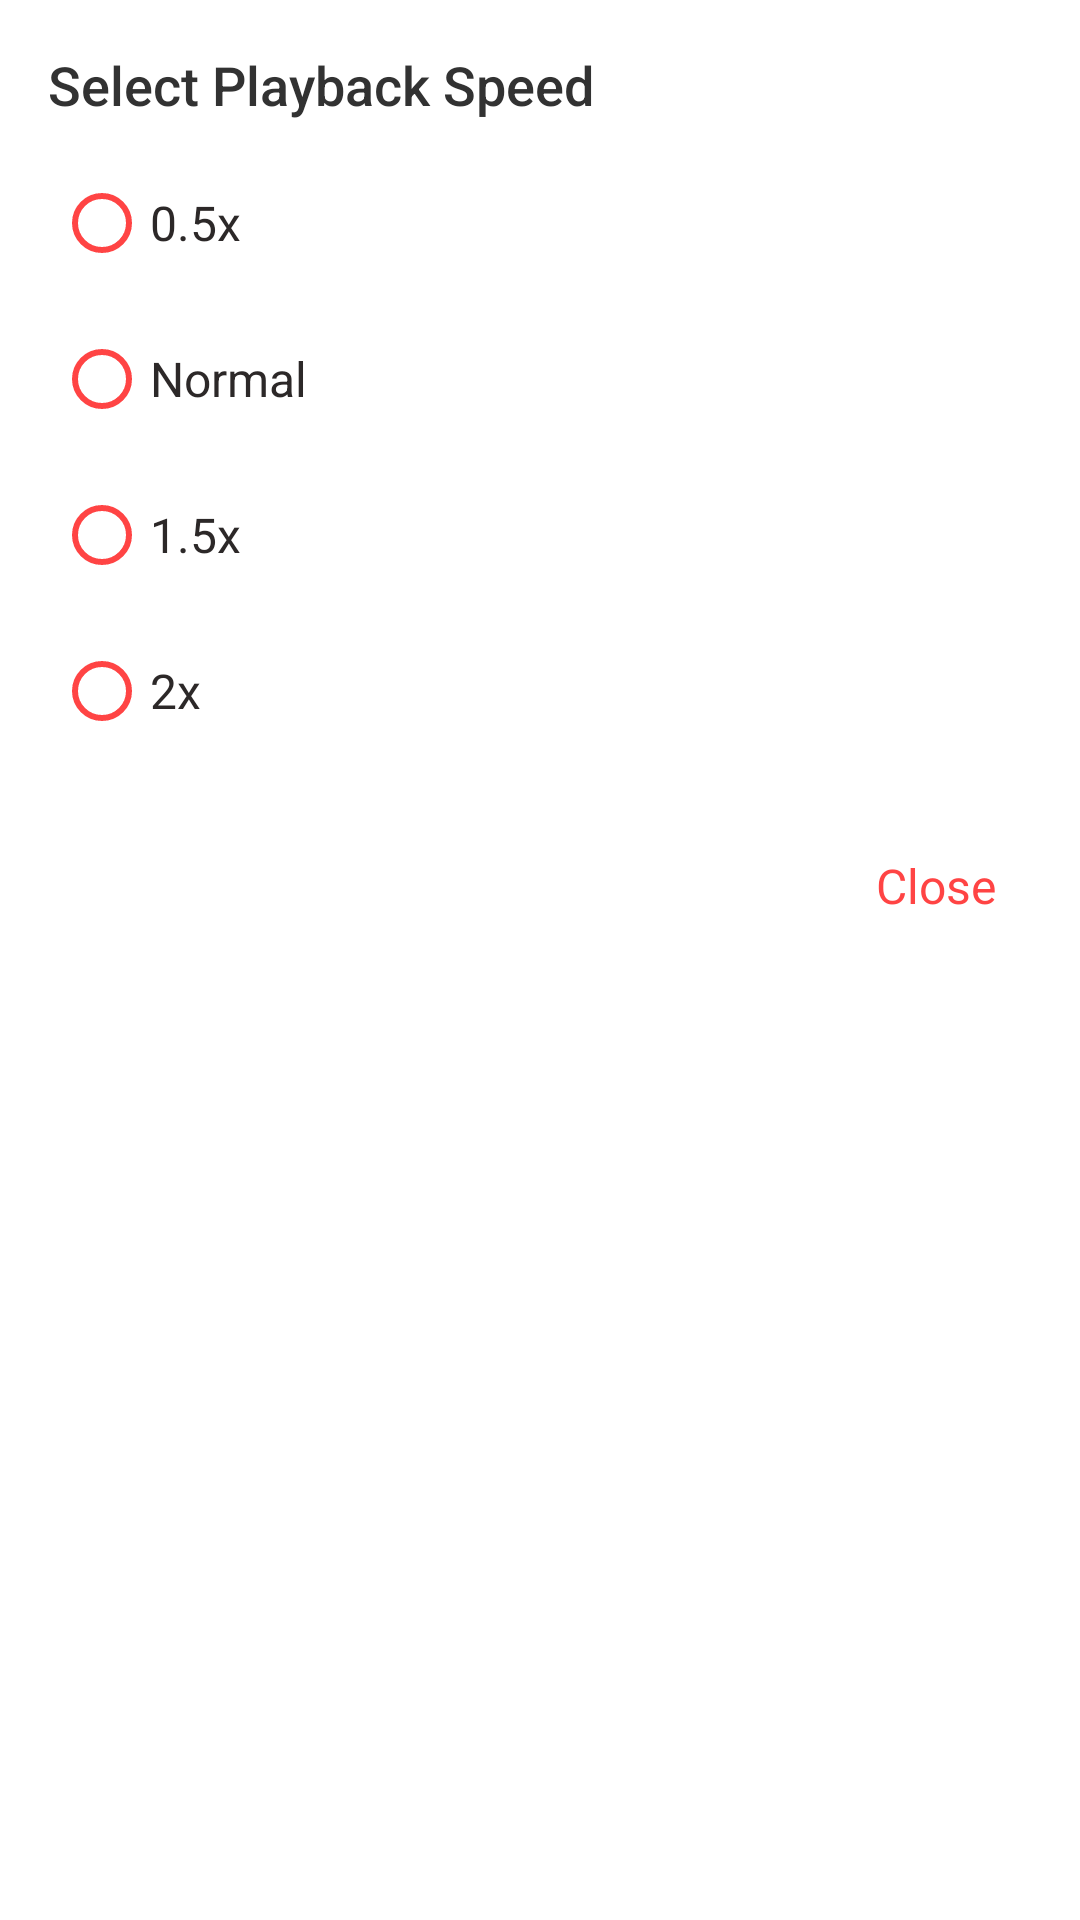

Produce the Android XML layout that renders to this screen, including the resource entries it uses.
<!-- AndroidManifest.xml: application theme AppTheme -->
<!-- res/layout/custom_dialog_playback_speed_settings.xml -->
<?xml version="1.0" encoding="utf-8"?>
<ScrollView xmlns:android="http://schemas.android.com/apk/res/android"
    android:layout_width="match_parent"
    android:layout_height="match_parent"
    android:background="#ffff"
    android:orientation="vertical">

    <LinearLayout
        android:layout_width="match_parent"
        android:layout_height="wrap_content"
        android:layout_marginLeft="8dp"
        android:layout_marginTop="12dp"
        android:layout_marginRight="8dp"
        android:layout_marginBottom="12dp"
        android:orientation="vertical">

        
        
        
        

        
        
        
        
        

        
        
        
        
        
        
        
        
        

        <LinearLayout
            android:layout_width="match_parent"
            android:layout_height="wrap_content"
            android:layout_marginTop="4dp"
            android:orientation="horizontal">







            <TextView
                android:layout_width="wrap_content"
                android:layout_height="wrap_content"
                android:text="Select Playback Speed"
                android:layout_marginLeft="8dp"
                android:fontFamily="sans-serif-medium"
                android:textColor="@android:color/secondary_text_light"
                android:textSize="18sp"
                />
            
            
            
            
            
            
            
            

        </LinearLayout>

        <RadioGroup
            android:id="@+id/RadioGroup"
            android:layout_width="match_parent"
            android:layout_height="wrap_content"
            android:layout_margin="8dp"
            android:orientation="vertical">

            <RadioButton
                android:id="@+id/Radio1"
                android:layout_width="match_parent"
                android:layout_height="wrap_content"
                android:layout_margin="2dp"
                android:buttonTint="@android:color/holo_red_light"
                android:text="0.5x"
                android:textColor="#2C2828"
                android:textSize="16sp"
                />

            <RadioButton
                android:id="@+id/Radio2"
                android:layout_width="match_parent"
                android:layout_height="wrap_content"
                android:layout_margin="2dp"
                android:buttonTint="@android:color/holo_red_light"
                android:text="Normal"
                android:textColor="#2C2828"
                android:textSize="16sp" />

            <RadioButton
                android:id="@+id/Radio3"
                android:layout_width="match_parent"
                android:layout_height="wrap_content"
                android:layout_margin="2dp"
                android:buttonTint="@android:color/holo_red_light"
                android:text="1.5x"
                android:textColor="#2C2828"
                android:textSize="16sp"
                />

            <RadioButton
                android:id="@+id/Radio4"
                android:layout_width="match_parent"
                android:layout_height="wrap_content"
                android:layout_margin="2dp"
                android:buttonTint="@android:color/holo_red_light"
                android:text="2x"
                android:textColor="#2C2828"
                android:textSize="16sp" />

        </RadioGroup>


        <LinearLayout
            android:layout_width="match_parent"
            android:layout_height="wrap_content"
            android:layout_margin="12dp"
            android:orientation="horizontal"
            android:weightSum="2">

            <TextView
                android:id="@+id/textview1"
                android:layout_width="match_parent"
                android:layout_height="wrap_content"
                android:gravity="right"
                android:text="Close"
                android:textSize="16sp"
                android:layout_margin="8dp"
                android:textColor="@android:color/holo_red_light"/>


        </LinearLayout>

    </LinearLayout>


</ScrollView>
<!-- resources referenced by this layout -->
<resources>
  <!-- drawable ic_timer (drawable-v24) -->
  <vector xmlns:android="http://schemas.android.com/apk/res/android"
          android:width="24dp"
          android:height="24dp"
          android:viewportWidth="24.0"
          android:viewportHeight="24.0">
      <path
          android:fillColor="#CC000000"
          android:pathData="M11.99,2C6.47,2 2,6.48 2,12s4.47,10 9.99,10C17.52,22 22,17.52 22,12S17.52,2 11.99,2zM12,20c-4.42,0 -8,-3.58 -8,-8s3.58,-8 8,-8 8,3.58 8,8 -3.58,8 -8,8zM12.5,7L11,7v6l5.25,3.15 0.75,-1.23 -4.5,-2.67z"/>
  </vector>
  <style name="AppTheme" parent="Theme.MaterialComponents.DayNight.NoActionBar">
          
          <item name="colorPrimary">@color/colorPrimary</item>
          <item name="colorPrimaryDark">@color/colorPrimaryDark</item>
          <item name="colorAccent">@color/colorAccent</item>
  
      </style>
  <color name="colorPrimary">#1abc9c</color>
  <color name="colorPrimaryDark">#1abc9c</color>
  <color name="colorAccent">#1abc9c</color>
</resources>
